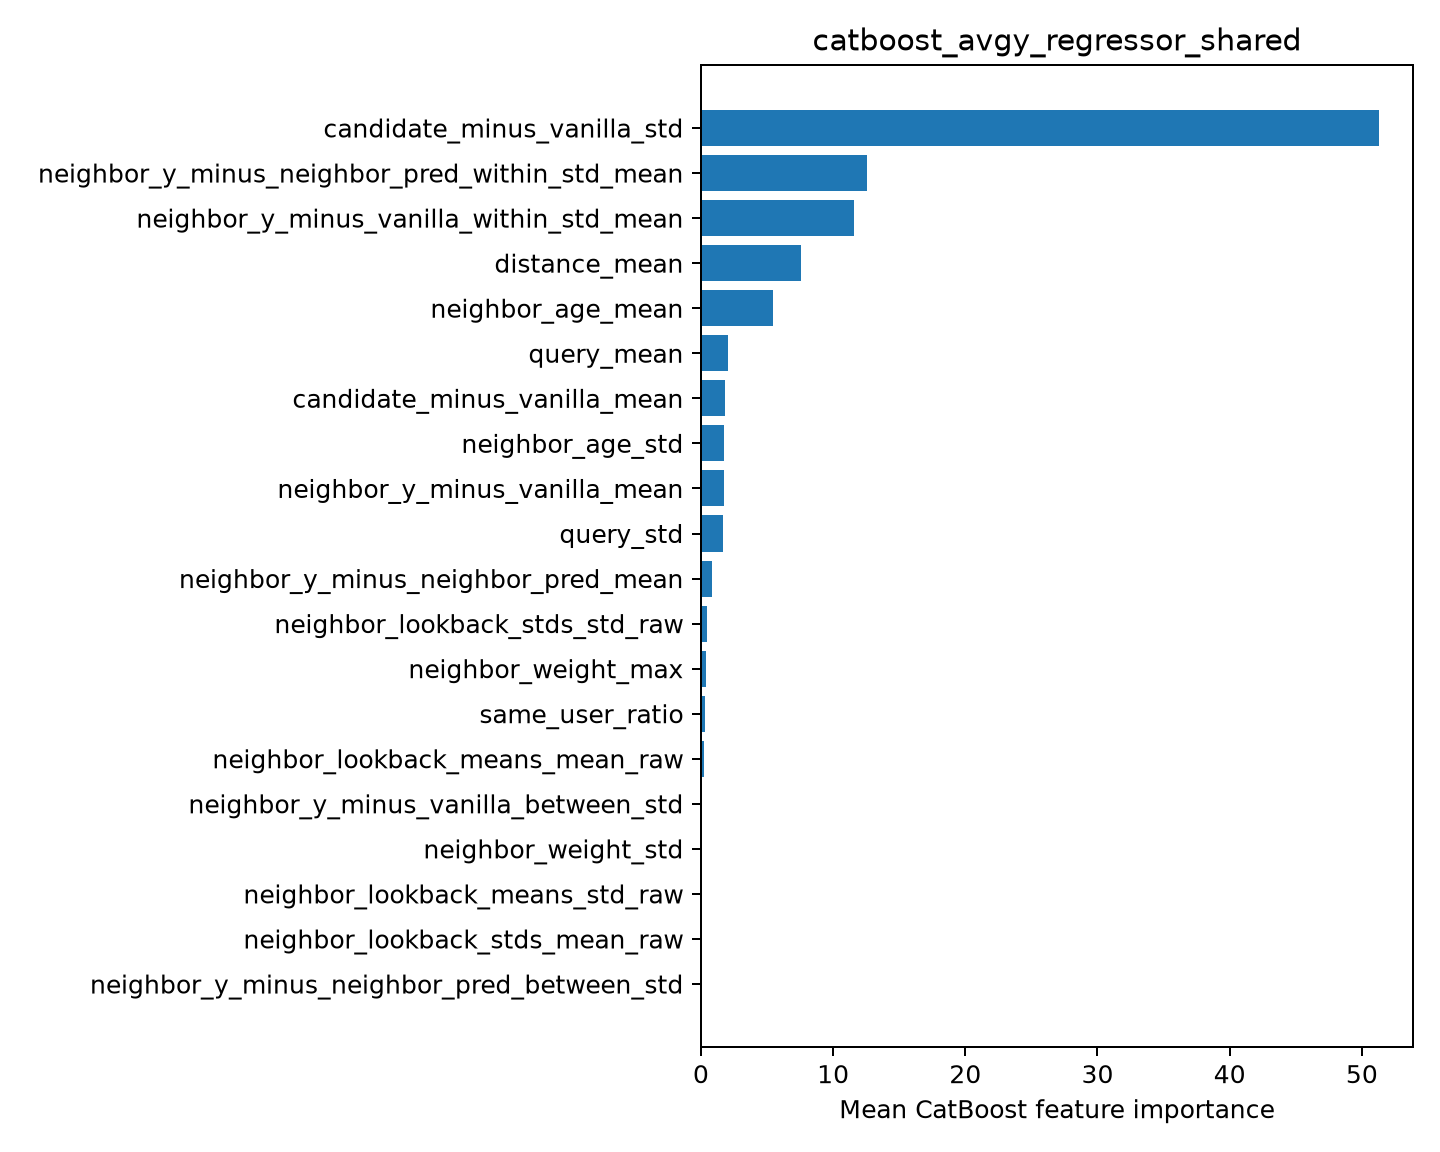

The table this chart was drawn from, first rows:
feature, importance
candidate_minus_vanilla_std, 51.3
neighbor_y_minus_neighbor_pred_within_st…, 12.54
neighbor_y_minus_vanilla_within_std_mean, 11.61
distance_mean, 7.573
neighbor_age_mean, 5.477
query_mean, 2.046
candidate_minus_vanilla_mean, 1.857
neighbor_age_std, 1.755
neighbor_y_minus_vanilla_mean, 1.719
query_std, 1.647
neighbor_y_minus_neighbor_pred_mean, 0.8245
neighbor_lookback_stds_std_raw, 0.4731
neighbor_weight_max, 0.3884
same_user_ratio, 0.3225
neighbor_lookback_means_mean_raw, 0.2318
neighbor_y_minus_vanilla_between_std, 0.0927
neighbor_weight_std, 0.05252
neighbor_lookback_means_std_raw, 0.05215
neighbor_lookback_stds_mean_raw, 0.04038
neighbor_y_minus_neighbor_pred_between_s…, 0.0
